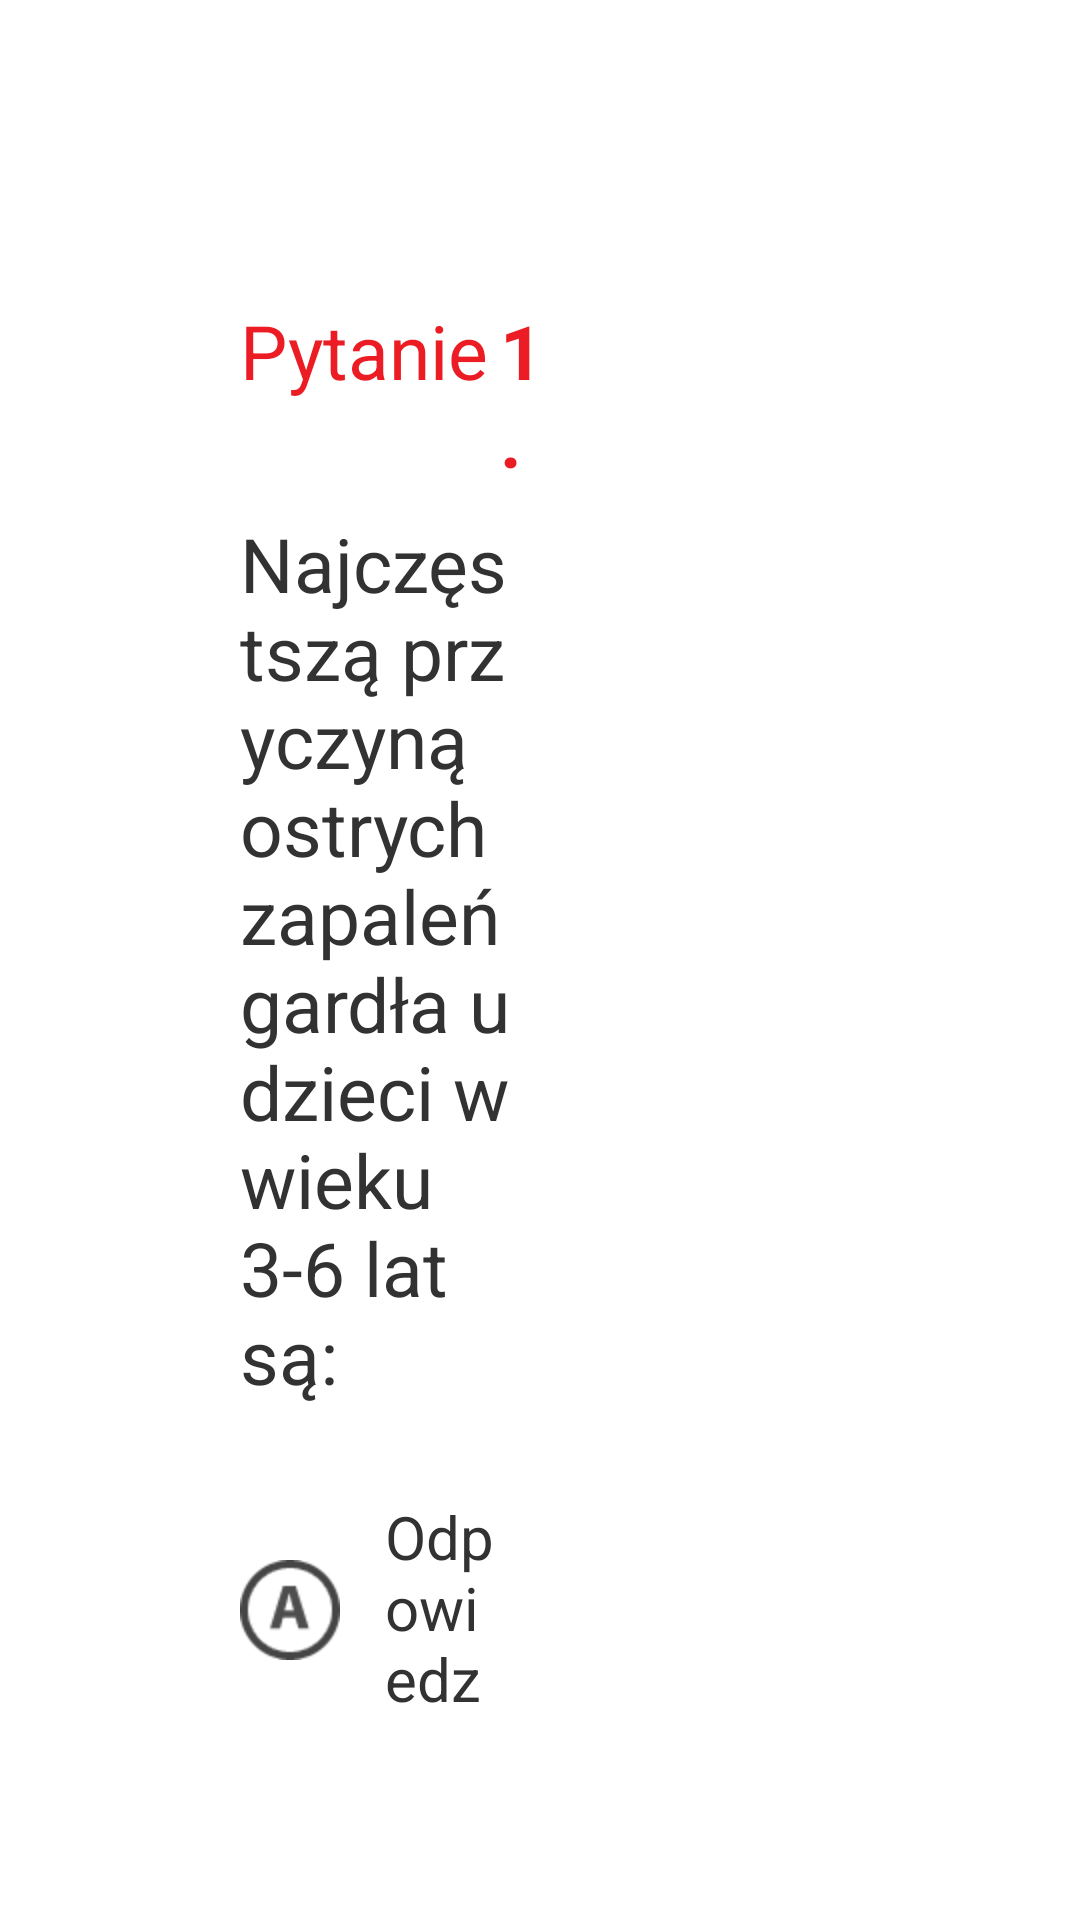

Reconstruct the res/layout file that produces this screen, plus the resources it refers to.
<!-- AndroidManifest.xml: application theme android:Theme.Light.NoTitleBar.Fullscreen -->
<!-- res/layout/question_fragment.xml -->
<?xml version="1.0" encoding="utf-8"?>
<FrameLayout xmlns:android="http://schemas.android.com/apk/res/android"
    android:layout_width="match_parent"
    android:layout_height="match_parent"
    android:paddingTop="60dp"
    android:paddingBottom="25dp">

    <LinearLayout
        android:layout_width="match_parent"
        android:orientation="vertical"


        android:layout_marginLeft="@dimen/question_margin_left"
        android:layout_marginRight="180dp"
        android:layout_marginTop="@dimen/question_margin_top"
        android:layout_marginBottom="40dp"
        android:layout_height="match_parent">

        <LinearLayout
            android:layout_width="wrap_content"
            android:layout_height="wrap_content"

            android:orientation="horizontal"
            android:layout_marginBottom="8dp">
            <TextView
                android:layout_width="wrap_content"
                android:layout_height="wrap_content"
                android:text="Pytanie"
                android:textColor="#ec1c24"
                android:textSize="25sp"/>
            <TextView
                android:id="@+id/question_number"
                android:layout_marginLeft="4dp"
                android:layout_width="wrap_content"
                android:layout_height="wrap_content"
                android:text="1."
                android:textStyle="bold"
                android:textColor="#ec1c24"
                android:textSize="25sp"/>
        </LinearLayout>

        <TextView
            android:id="@+id/question_text"
            android:layout_width="match_parent"
            android:layout_height="wrap_content"
            android:textSize="25sp"
            android:text="Najczęstszą przyczyną ostrych zapaleń gardła u dzieci w wieku 3-6 lat są:"/>

        <LinearLayout
            android:layout_width="wrap_content"
            android:layout_height="wrap_content"

            android:orientation="horizontal"
            android:id="@+id/answerA"
            android:layout_marginTop="30dp">
            <ImageView
                android:layout_width="wrap_content"
                android:layout_height="wrap_content"
                android:id="@+id/question_ans_a"
                android:src="@drawable/ans_a"
                android:layout_marginRight="15dp"
                android:layout_gravity="center"/>
            <TextView
                android:id="@+id/answer_a"
                android:layout_width="wrap_content"
                android:layout_height="wrap_content"
                android:text="Odpowiedz A "
                android:textSize="20sp"
                android:layout_gravity="left|center"
                />
        </LinearLayout>

        <LinearLayout
            android:layout_width="wrap_content"
            android:layout_height="wrap_content"

            android:orientation="horizontal"
            android:id="@+id/answerB"
            android:layout_marginTop="30dp">
            <ImageView
                android:layout_width="wrap_content"
                android:layout_height="wrap_content"
                android:id="@+id/question_ans_b"
                android:src="@drawable/ans_b"
                android:layout_marginRight="15dp"
                android:layout_gravity="center"/>
            <TextView
                android:id="@+id/answer_b"
                android:layout_width="wrap_content"
                android:layout_height="wrap_content"
                android:text="Odpowiedz B "
                android:textSize="20sp"
                android:layout_gravity="left|center"
                />
        </LinearLayout>

        <LinearLayout
            android:layout_width="wrap_content"
            android:layout_height="wrap_content"

            android:orientation="horizontal"
            android:id="@+id/answerC"
            android:layout_marginTop="30dp">
            <ImageView
                android:layout_width="wrap_content"
                android:layout_height="wrap_content"
                android:id="@+id/question_ans_c"
                android:src="@drawable/ans_c"
                android:layout_marginRight="15dp"
                android:layout_gravity="center"/>
            <TextView
                android:id="@+id/answer_c"
                android:layout_width="wrap_content"
                android:layout_height="wrap_content"
                android:text="Odpowiedz C "
                android:textSize="20sp"
                android:layout_gravity="left|center"
                />
        </LinearLayout>

        <Button
            android:id="@+id/next_button"
            android:enabled="false"

            android:layout_width="wrap_content"
            android:layout_height="wrap_content"
            android:text="Przejdź dalej"
            android:textAllCaps="true"
            android:textColor="@android:color/white"
            android:background="@drawable/button_bacground"
            android:textSize="18sp"
            android:paddingLeft="70dp"
            android:paddingRight="70dp"
            android:layout_marginTop="30dp"/>
    </LinearLayout>

</FrameLayout>
<!-- resources referenced by this layout -->
<resources>
  <dimen name="question_margin_left">80dp</dimen>
  <dimen name="question_margin_top">40dp</dimen>
  <!-- drawable ans_a: png bitmap (drawable-hdpi, 1417 bytes) -->
  <!-- drawable ans_b: png bitmap (drawable-hdpi, 1389 bytes) -->
  <!-- drawable ans_c: png bitmap (drawable-hdpi, 1356 bytes) -->
  <!-- drawable button_bacground (drawable) -->
  <selector xmlns:android="http://schemas.android.com/apk/res/android">
      <item android:drawable="@drawable/button_bg_selected"
          android:state_pressed="true" android:state_enabled="true" />
  
      <item android:drawable="@drawable/button_bg" android:state_enabled="true" />
      <item android:drawable="@drawable/button_bg_disabled" android:state_enabled="false" />
  </selector>
</resources>
